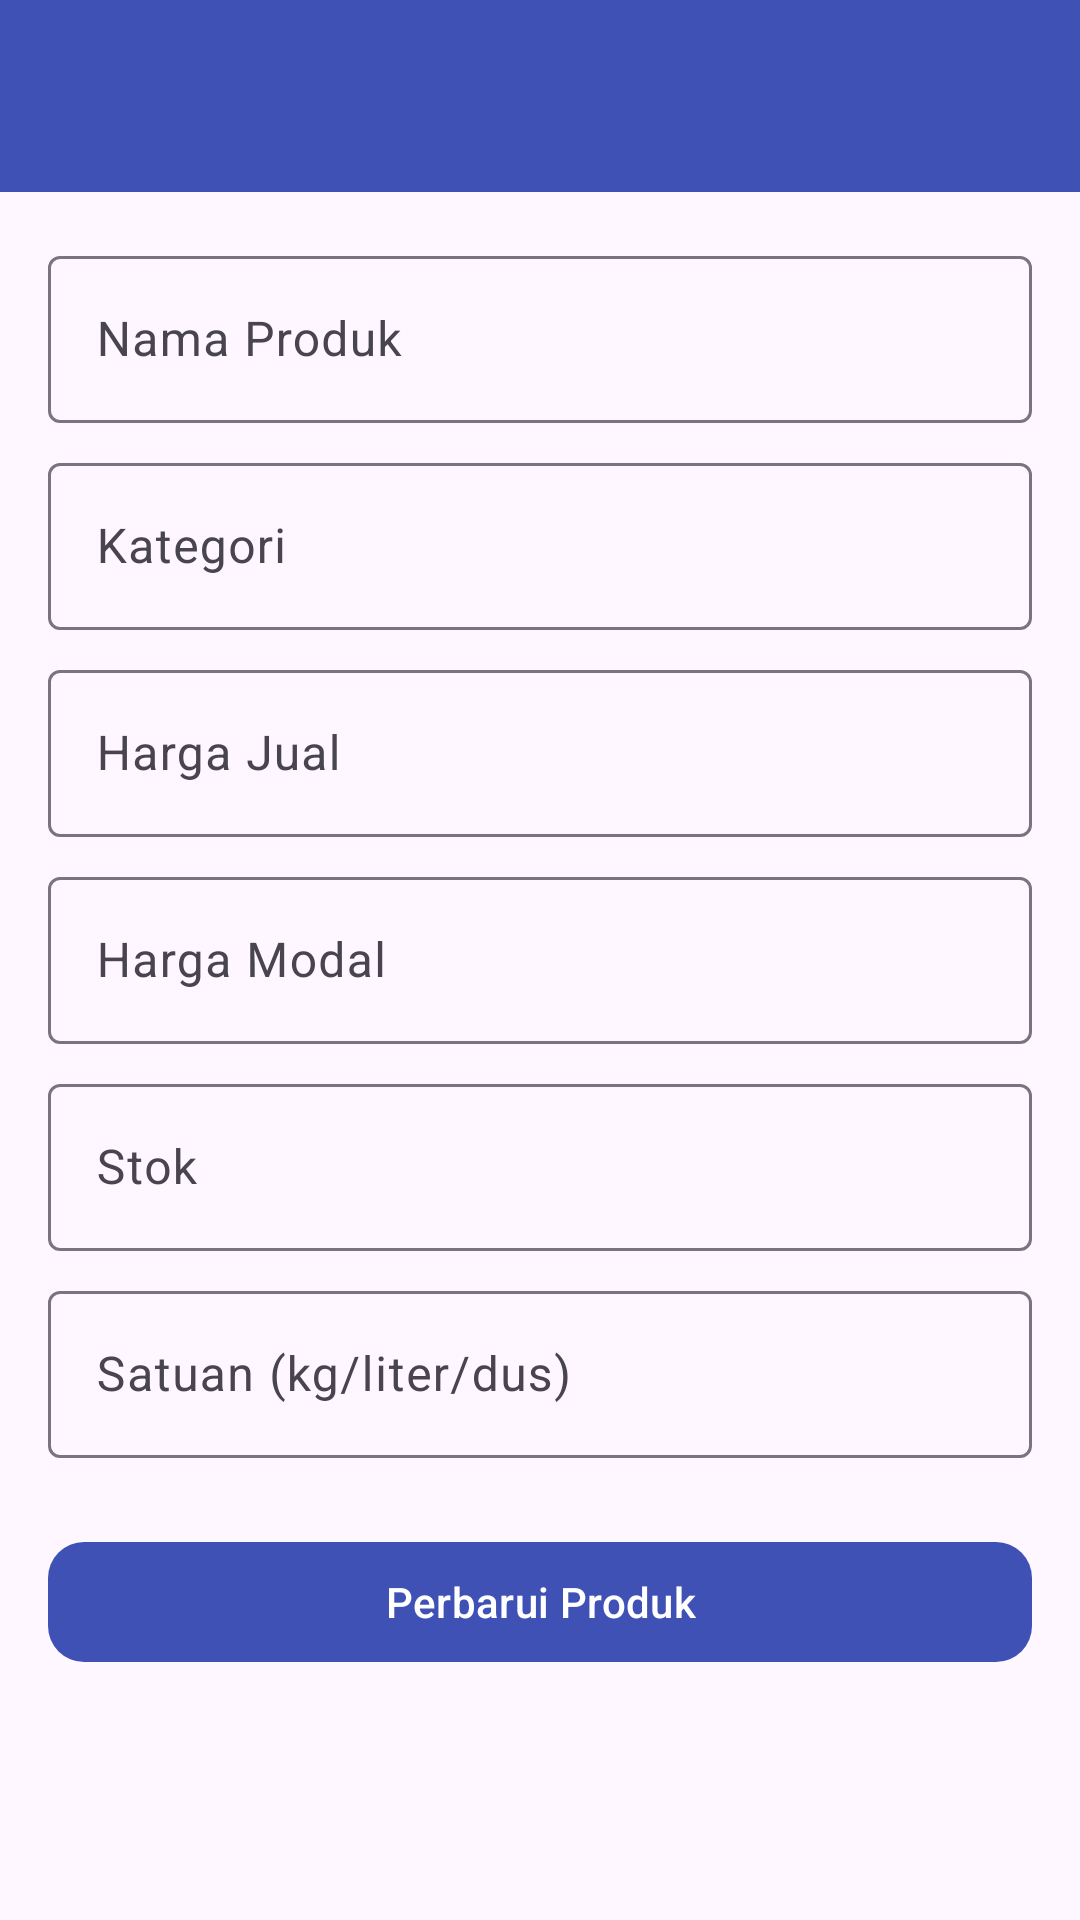

Produce the Android XML layout that renders to this screen, including the resource entries it uses.
<!-- AndroidManifest.xml: application theme Theme.PemrogramanFrontend -->
<!-- res/layout/activity_edit_product.xml -->
<?xml version="1.0" encoding="utf-8"?>
<androidx.coordinatorlayout.widget.CoordinatorLayout
    xmlns:android="http://schemas.android.com/apk/res/android"
    xmlns:app="http://schemas.android.com/apk/res-auto"
    android:layout_width="match_parent"
    android:layout_height="match_parent">

    
    <androidx.appcompat.widget.Toolbar
        android:id="@+id/toolbar"
        android:layout_width="match_parent"
        android:layout_height="?attr/actionBarSize"
        android:background="?attr/colorPrimary"
        android:theme="@style/ThemeOverlay.AppCompat.Dark.ActionBar"
        android:elevation="4dp"
        android:title="Stok Masuk" />

    
    <ScrollView
        android:layout_width="match_parent"
        android:layout_height="match_parent"
        android:layout_marginTop="?attr/actionBarSize"
        android:padding="16dp">

        <LinearLayout
            android:layout_width="match_parent"
            android:layout_height="wrap_content"
            android:orientation="vertical"
            android:paddingBottom="32dp">

            
            <com.google.android.material.textfield.TextInputLayout
                android:layout_width="match_parent"
                android:layout_height="wrap_content"
                android:hint="Nama Produk">
                <com.google.android.material.textfield.TextInputEditText
                    android:id="@+id/etName"
                    android:layout_width="match_parent"
                    android:layout_height="wrap_content"/>
            </com.google.android.material.textfield.TextInputLayout>

            
            <com.google.android.material.textfield.TextInputLayout
                android:layout_width="match_parent"
                android:layout_height="wrap_content"
                android:hint="Kategori"
                android:layout_marginTop="8dp">
                <com.google.android.material.textfield.TextInputEditText
                    android:id="@+id/etCategory"
                    android:layout_width="match_parent"
                    android:layout_height="wrap_content"/>
            </com.google.android.material.textfield.TextInputLayout>

            
            <com.google.android.material.textfield.TextInputLayout
                android:layout_width="match_parent"
                android:layout_height="wrap_content"
                android:hint="Harga Jual"
                android:layout_marginTop="8dp">
                <com.google.android.material.textfield.TextInputEditText
                    android:id="@+id/etPrice"
                    android:layout_width="match_parent"
                    android:layout_height="wrap_content"
                    android:inputType="number"/>
            </com.google.android.material.textfield.TextInputLayout>

            
            <com.google.android.material.textfield.TextInputLayout
                android:layout_width="match_parent"
                android:layout_height="wrap_content"
                android:hint="Harga Modal"
                android:layout_marginTop="8dp">
                <com.google.android.material.textfield.TextInputEditText
                    android:id="@+id/etCostPrice"
                    android:layout_width="match_parent"
                    android:layout_height="wrap_content"
                    android:inputType="number"/>
            </com.google.android.material.textfield.TextInputLayout>

            
            <com.google.android.material.textfield.TextInputLayout
                android:layout_width="match_parent"
                android:layout_height="wrap_content"
                android:hint="Stok"
                android:layout_marginTop="8dp">
                <com.google.android.material.textfield.TextInputEditText
                    android:id="@+id/etStock"
                    android:layout_width="match_parent"
                    android:layout_height="wrap_content"
                    android:inputType="number"/>
            </com.google.android.material.textfield.TextInputLayout>

            
            <com.google.android.material.textfield.TextInputLayout
                android:layout_width="match_parent"
                android:layout_height="wrap_content"
                android:hint="Satuan (kg/liter/dus)"
                android:layout_marginTop="8dp">
                <com.google.android.material.textfield.TextInputEditText
                    android:id="@+id/etUnit"
                    android:layout_width="match_parent"
                    android:layout_height="wrap_content"/>
            </com.google.android.material.textfield.TextInputLayout>

            
            <com.google.android.material.button.MaterialButton
                android:id="@+id/btnUpdate"
                android:layout_width="match_parent"
                android:layout_height="wrap_content"
                android:text="Perbarui Produk"
                android:layout_marginTop="24dp"
                app:cornerRadius="12dp"
                app:backgroundTint="@color/primary"
                android:textColor="@color/white"/>
        </LinearLayout>
    </ScrollView>
</androidx.coordinatorlayout.widget.CoordinatorLayout>
<!-- resources referenced by this layout -->
<resources>
  <color name="primary">#3F51B5</color>
  <color name="white">#FFFFFF</color>
  <style name="Theme.PemrogramanFrontend" parent="Base.Theme.PemrogramanFrontend" />
  <style name="Base.Theme.PemrogramanFrontend" parent="Theme.Material3.DayNight.NoActionBar">
          
          
          <item name="colorPrimary">@color/primary</item>
          <item name="colorPrimaryDark">@color/primary_dark</item>
          <item name="colorAccent">@color/accent</item>
          <item name="android:statusBarColor">@color/primary_dark</item>
  
      </style>
  <color name="primary_dark">#303F9F</color>
  <color name="accent">#2196F3</color>
</resources>
